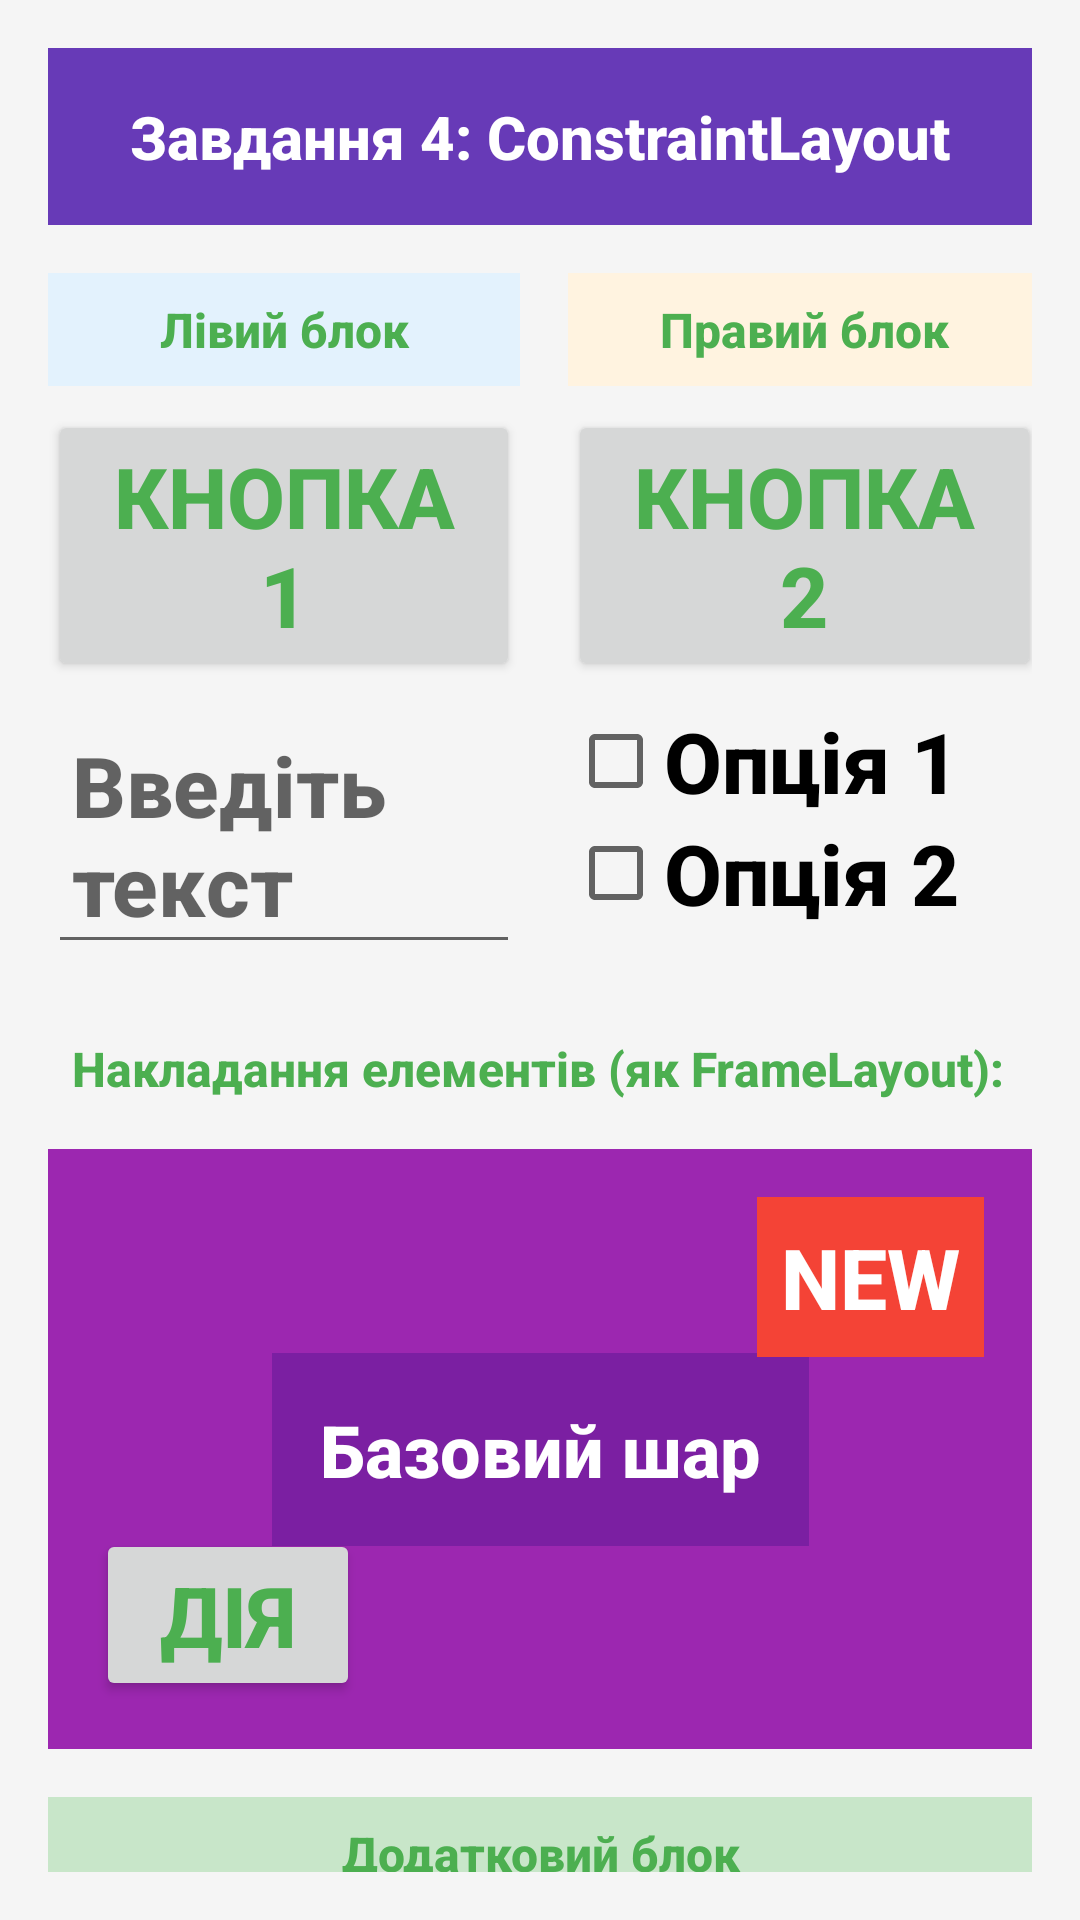

Android layout source for this screen:
<!-- AndroidManifest.xml: application theme Theme.Kaikotlin -->
<!-- res/layout/activity_task4_constraint.xml -->
<?xml version="1.0" encoding="utf-8"?>
<androidx.constraintlayout.widget.ConstraintLayout xmlns:android="http://schemas.android.com/apk/res/android"
    xmlns:app="http://schemas.android.com/apk/res-auto"
    android:layout_width="match_parent"
    android:layout_height="match_parent"
    android:padding="16dp"
    android:background="#F5F5F5">

    
    <TextView
        android:id="@+id/header"
        android:layout_width="0dp"
        android:layout_height="wrap_content"
        android:text="Завдання 4: ConstraintLayout"
        android:textSize="20sp"
        android:textStyle="bold"
        android:gravity="center"
        android:padding="16dp"
        android:background="#673AB7"
        android:textColor="#FFFFFF"
        app:layout_constraintTop_toTopOf="parent"
        app:layout_constraintStart_toStartOf="parent"
        app:layout_constraintEnd_toEndOf="parent"/>

    
    <TextView
        android:id="@+id/leftSectionTitle"
        android:layout_width="0dp"
        android:layout_height="wrap_content"
        android:text="Лівий блок"
        android:textSize="16sp"
        android:textStyle="bold"
        android:gravity="center"
        android:padding="8dp"
        android:background="#E3F2FD"
        android:layout_marginTop="16dp"
        android:layout_marginEnd="8dp"
        app:layout_constraintTop_toBottomOf="@id/header"
        app:layout_constraintStart_toStartOf="parent"
        app:layout_constraintEnd_toStartOf="@id/rightSectionTitle"
        app:layout_constraintWidth_percent="0.48"/>

    <Button
        android:id="@+id/leftButton"
        android:layout_width="0dp"
        android:layout_height="wrap_content"
        android:text="Кнопка 1"
        android:layout_marginTop="8dp"
        app:layout_constraintTop_toBottomOf="@id/leftSectionTitle"
        app:layout_constraintStart_toStartOf="@id/leftSectionTitle"
        app:layout_constraintEnd_toEndOf="@id/leftSectionTitle"/>

    <EditText
        android:id="@+id/leftInput"
        android:layout_width="0dp"
        android:layout_height="wrap_content"
        android:hint="Введіть текст"
        android:padding="8dp"
        android:layout_marginTop="8dp"
        app:layout_constraintTop_toBottomOf="@id/leftButton"
        app:layout_constraintStart_toStartOf="@id/leftSectionTitle"
        app:layout_constraintEnd_toEndOf="@id/leftSectionTitle"/>

    
    <TextView
        android:id="@+id/rightSectionTitle"
        android:layout_width="0dp"
        android:layout_height="wrap_content"
        android:text="Правий блок"
        android:textSize="16sp"
        android:textStyle="bold"
        android:gravity="center"
        android:padding="8dp"
        android:background="#FFF3E0"
        android:layout_marginTop="16dp"
        android:layout_marginStart="8dp"
        app:layout_constraintTop_toBottomOf="@id/header"
        app:layout_constraintStart_toEndOf="@id/leftSectionTitle"
        app:layout_constraintEnd_toEndOf="parent"
        app:layout_constraintWidth_percent="0.48"/>

    <Button
        android:id="@+id/rightButton"
        android:layout_width="0dp"
        android:layout_height="wrap_content"
        android:text="Кнопка 2"
        android:layout_marginTop="8dp"
        app:layout_constraintTop_toBottomOf="@id/rightSectionTitle"
        app:layout_constraintStart_toStartOf="@id/rightSectionTitle"
        app:layout_constraintEnd_toEndOf="@id/rightSectionTitle"/>

    <CheckBox
        android:id="@+id/checkbox1"
        android:layout_width="0dp"
        android:layout_height="wrap_content"
        android:text="Опція 1"
        android:layout_marginTop="8dp"
        app:layout_constraintTop_toBottomOf="@id/rightButton"
        app:layout_constraintStart_toStartOf="@id/rightSectionTitle"
        app:layout_constraintEnd_toEndOf="@id/rightSectionTitle"/>

    <CheckBox
        android:id="@+id/checkbox2"
        android:layout_width="0dp"
        android:layout_height="wrap_content"
        android:text="Опція 2"
        app:layout_constraintTop_toBottomOf="@id/checkbox1"
        app:layout_constraintStart_toStartOf="@id/rightSectionTitle"
        app:layout_constraintEnd_toEndOf="@id/rightSectionTitle"/>

    
    <TextView
        android:id="@+id/frameTitle"
        android:layout_width="0dp"
        android:layout_height="wrap_content"
        android:text="Накладання елементів (як FrameLayout):"
        android:textSize="16sp"
        android:textStyle="bold"
        android:padding="8dp"
        android:layout_marginTop="16dp"
        app:layout_constraintTop_toBottomOf="@id/leftInput"
        app:layout_constraintStart_toStartOf="parent"
        app:layout_constraintEnd_toEndOf="parent"/>

    <View
        android:id="@+id/backgroundView"
        android:layout_width="0dp"
        android:layout_height="200dp"
        android:background="#9C27B0"
        android:layout_marginTop="8dp"
        app:layout_constraintTop_toBottomOf="@id/frameTitle"
        app:layout_constraintStart_toStartOf="parent"
        app:layout_constraintEnd_toEndOf="parent"/>

    <TextView
        android:id="@+id/centeredText"
        android:layout_width="wrap_content"
        android:layout_height="wrap_content"
        android:text="Базовий шар"
        android:textSize="24sp"
        android:textColor="#FFFFFF"
        android:padding="16dp"
        android:background="#7B1FA2"
        app:layout_constraintTop_toTopOf="@id/backgroundView"
        app:layout_constraintBottom_toBottomOf="@id/backgroundView"
        app:layout_constraintStart_toStartOf="@id/backgroundView"
        app:layout_constraintEnd_toEndOf="@id/backgroundView"/>

    <TextView
        android:id="@+id/badge"
        android:layout_width="wrap_content"
        android:layout_height="wrap_content"
        android:text="NEW"
        android:textColor="#FFFFFF"
        android:background="#F44336"
        android:padding="8dp"
        android:layout_margin="16dp"
        app:layout_constraintTop_toTopOf="@id/backgroundView"
        app:layout_constraintEnd_toEndOf="@id/backgroundView"/>

    <Button
        android:id="@+id/actionButton"
        android:layout_width="wrap_content"
        android:layout_height="wrap_content"
        android:text="Дія"
        android:layout_margin="16dp"
        app:layout_constraintBottom_toBottomOf="@id/backgroundView"
        app:layout_constraintStart_toStartOf="@id/backgroundView"/>

    
    <TextView
        android:id="@+id/additionalTitle"
        android:layout_width="0dp"
        android:layout_height="wrap_content"
        android:text="Додатковий блок"
        android:textSize="16sp"
        android:textStyle="bold"
        android:gravity="center"
        android:padding="8dp"
        android:background="#C8E6C9"
        android:layout_marginTop="16dp"
        app:layout_constraintTop_toBottomOf="@id/backgroundView"
        app:layout_constraintStart_toStartOf="parent"
        app:layout_constraintEnd_toEndOf="parent"/>

    <RadioGroup
        android:id="@+id/radioGroup"
        android:layout_width="0dp"
        android:layout_height="wrap_content"
        android:background="#C8E6C9"
        android:paddingBottom="8dp"
        app:layout_constraintTop_toBottomOf="@id/additionalTitle"
        app:layout_constraintStart_toStartOf="parent"
        app:layout_constraintEnd_toEndOf="parent">

        <RadioButton
            android:layout_width="match_parent"
            android:layout_height="wrap_content"
            android:text="Варіант А"/>

        <RadioButton
            android:layout_width="match_parent"
            android:layout_height="wrap_content"
            android:text="Варіант Б"/>

        <RadioButton
            android:layout_width="match_parent"
            android:layout_height="wrap_content"
            android:text="Варіант В"/>

    </RadioGroup>

</androidx.constraintlayout.widget.ConstraintLayout>
<!-- resources referenced by this layout -->
<resources>
  <style name="Theme.Kaikotlin" parent="Theme.AppCompat.Light.NoActionBar">
          <item name="android:textSize">28sp</item>
          <item name="android:textColor">#4CAF50</item>
          <item name="android:fontFamily">sans-serif-medium</item>
          <item name="android:textStyle">bold</item>
      </style>
</resources>
